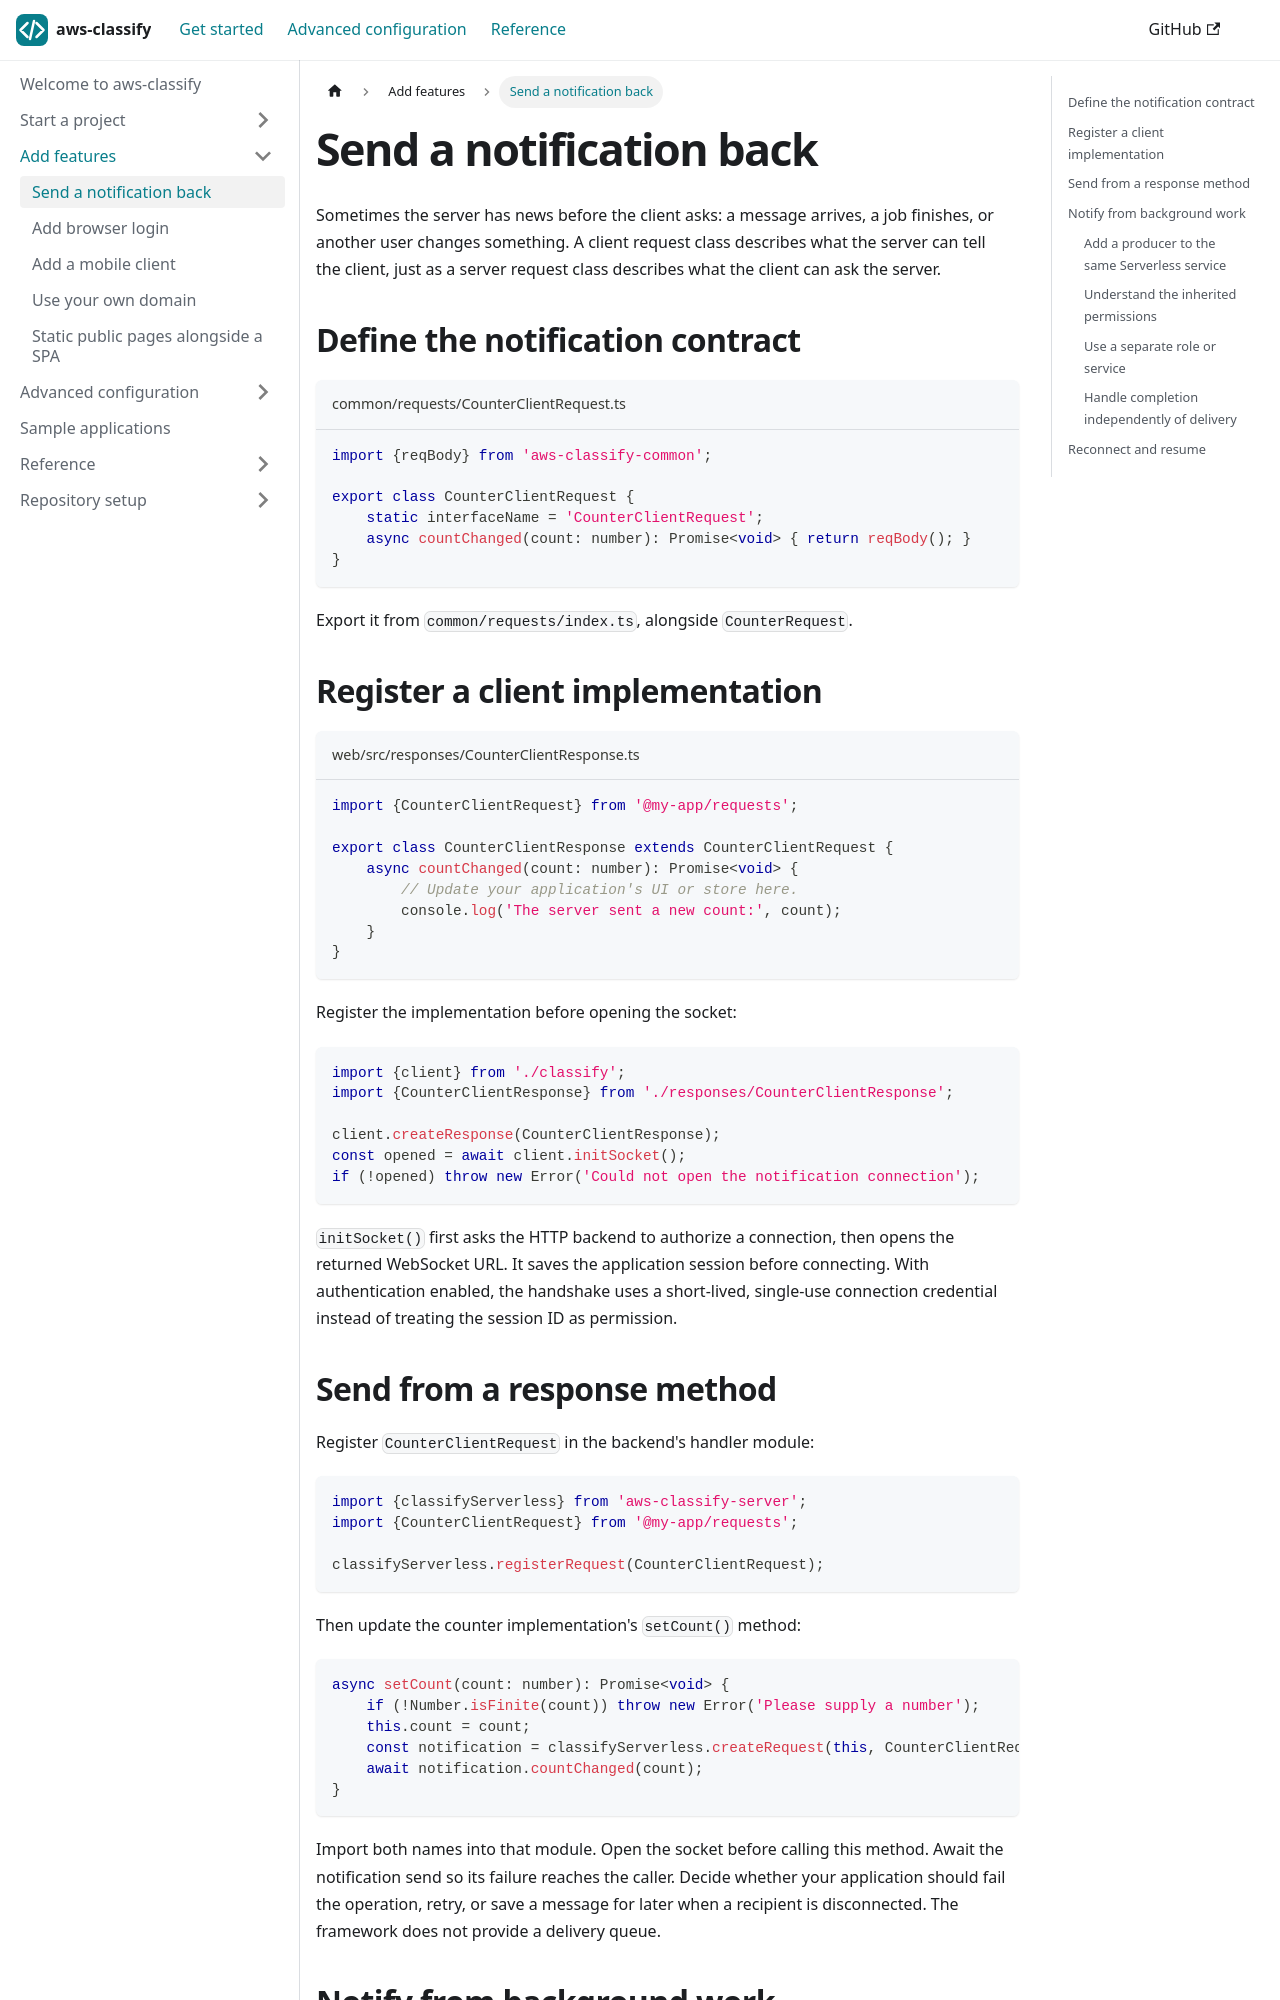

repository: selsamman/aws-classify · page: guides/notifications/index.html · generator: docusaurus

---
title: Send a notification back
description: Let a Lambda call a method implemented in the browser or mobile client.
---

Sometimes the server has news before the client asks: a message arrives, a job
finishes, or another user changes something. A client request class describes
what the server can tell the client, just as a server request class describes
what the client can ask the server.

## Define the notification contract

```ts title="common/requests/CounterClientRequest.ts"
import {reqBody} from 'aws-classify-common';

export class CounterClientRequest {
    static interfaceName = 'CounterClientRequest';
    async countChanged(count: number): Promise<void> { return reqBody(); }
}
```

Export it from `common/requests/index.ts`, alongside `CounterRequest`.

## Register a client implementation

```ts title="web/src/responses/CounterClientResponse.ts"
import {CounterClientRequest} from '@my-app/requests';

export class CounterClientResponse extends CounterClientRequest {
    async countChanged(count: number): Promise<void> {
        // Update your application's UI or store here.
        console.log('The server sent a new count:', count);
    }
}
```

Register the implementation before opening the socket:

```ts
import {client} from './classify';
import {CounterClientResponse} from './responses/CounterClientResponse';

client.createResponse(CounterClientResponse);
const opened = await client.initSocket();
if (!opened) throw new Error('Could not open the notification connection');
```

`initSocket()` first asks the HTTP backend to authorize a connection, then opens
the returned WebSocket URL. It saves the application session before connecting.
With authentication enabled, the handshake uses a short-lived, single-use
connection credential instead of treating the session ID as permission.

## Send from a response method

Register `CounterClientRequest` in the backend's handler module:

```ts
import {classifyServerless} from 'aws-classify-server';
import {CounterClientRequest} from '@my-app/requests';

classifyServerless.registerRequest(CounterClientRequest);
```

Then update the counter implementation's `setCount()` method:

```ts
async setCount(count: number): Promise<void> {
    if (!Number.isFinite(count)) throw new Error('Please supply a number');
    this.count = count;
    const notification = classifyServerless.createRequest(this, CounterClientRequest);
    await notification.countChanged(count);
}
```

Import both names into that module. Open the socket before calling this method.
Await the notification send so its failure reaches the caller. Decide whether
your application should fail the operation, retry, or save a message for later
when a recipient is disconnected. The framework does not provide a delivery queue.

## Notify from background work

A Step Functions task, scheduled Lambda or other IAM-authorized background job can
send to a trusted application session ID. It does not need an HTTP or WebSocket
event. Step Functions invokes the Lambda directly; the notification helper then
uses API Gateway's IAM-authorized WebSocket management API to reach the browser.
